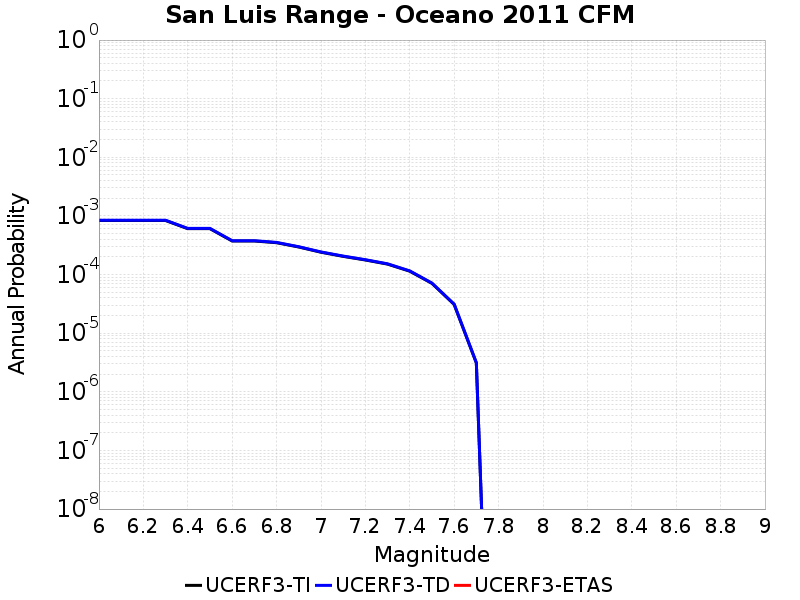

Data behind this chart, as committed beside it:
Magnitude, UCERF3-TI Prob, UCERF3-TD Prob, UCERF3-ETAS Prob
6.0, 8.3585386E-4, 8.449469E-4, 0.0
6.1, 8.3585386E-4, 8.449469E-4, 0.0
6.2, 8.3585386E-4, 8.449469E-4, 0.0
6.3, 8.3585386E-4, 8.449469E-4, 0.0
6.4, 6.0619344E-4, 6.1286363E-4, 0.0
6.5, 6.0619344E-4, 6.1286363E-4, 0.0
6.6, 3.737756E-4, 3.781047E-4, 0.0
6.7, 3.737756E-4, 3.781047E-4, 0.0
6.8, 3.495447E-4, 3.5353383E-4, 0.0
6.9, 2.9517582E-4, 2.98476E-4, 0.0
7.0, 2.4043156E-4, 2.4310315E-4, 0.0
7.1, 2.0440355E-4, 2.0669414E-4, 0.0
7.2, 1.7725973E-4, 1.7928203E-4, 0.0
7.3, 1.5078956E-4, 1.5250896E-4, 0.0
7.4, 1.1416818E-4, 1.1550033E-4, 0.0
7.5, 7.077241E-5, 7.157079E-5, 0.0
7.6, 3.0925385E-5, 3.1309643E-5, 0.0
7.7, 3.102654E-6, 3.1494712E-6, 0.0
